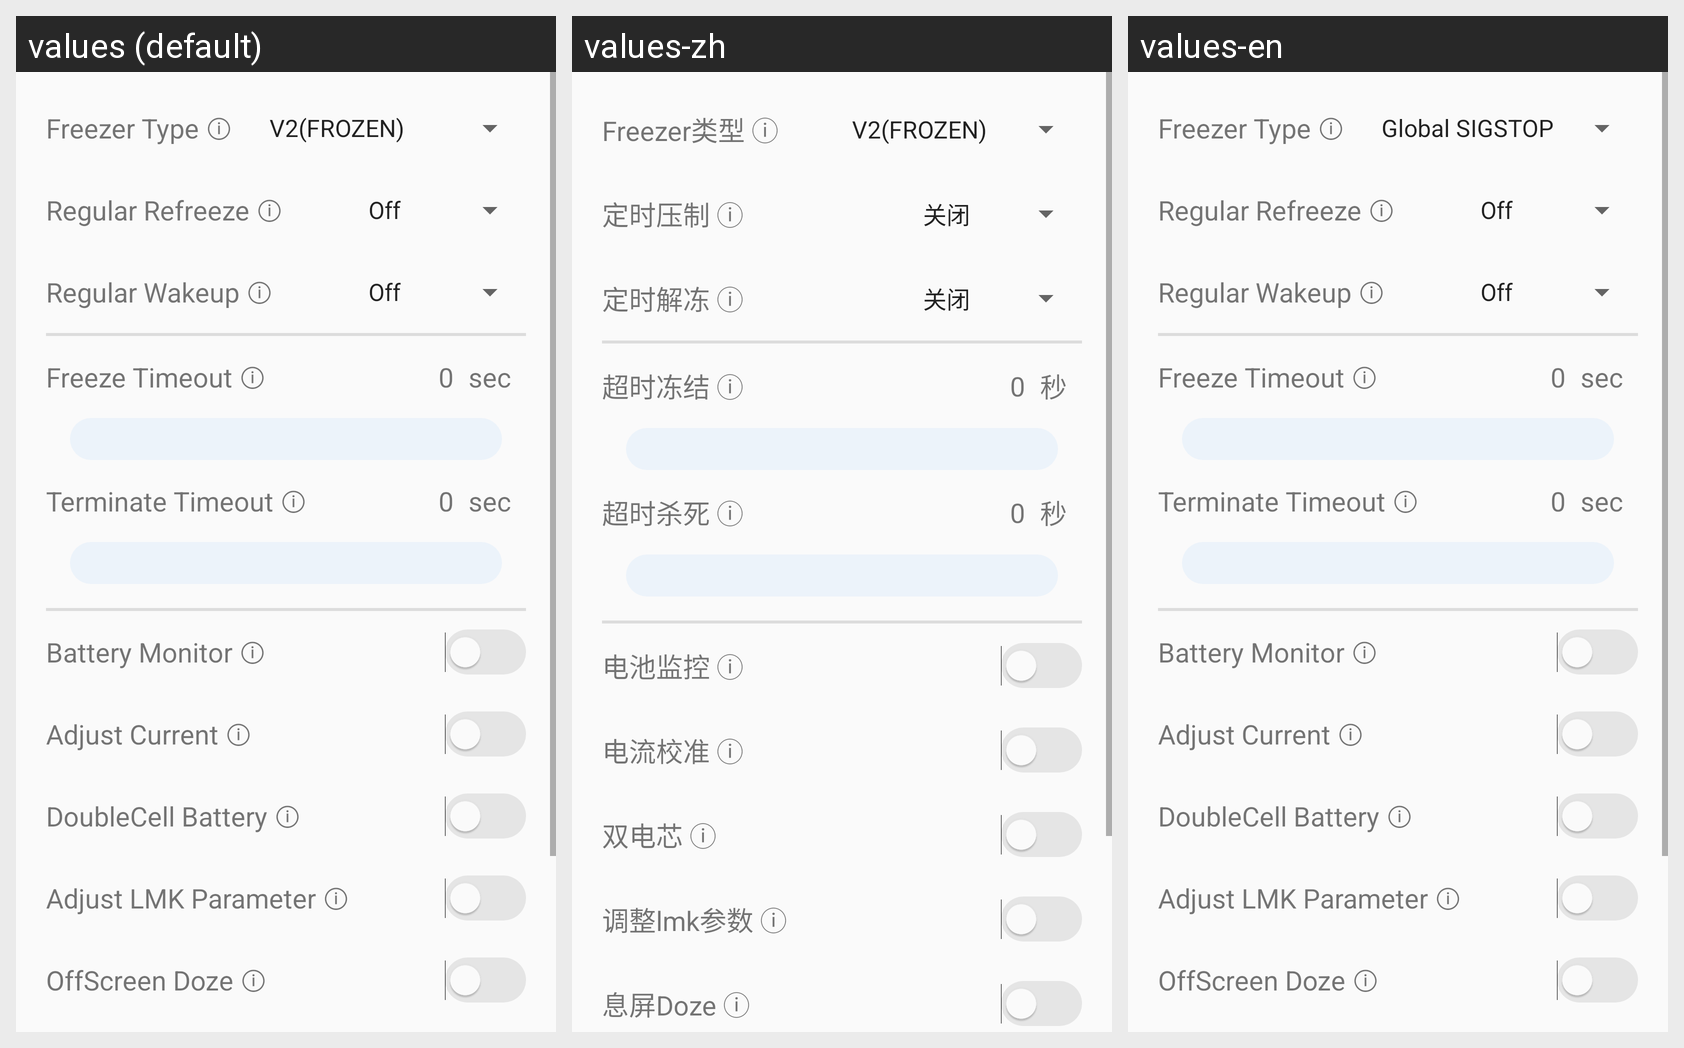

Locale-by-locale string values for the Android screen shown in this grid:
Android screen res/layout/activity_settings.xml rendered under 3 locales, left to right: values (default), values-zh, values-en. Device: Nexus 5 (rendered at 1080×1920; each locale shown at half size, 540×960, under a caption strip naming it); theme Theme.freezeit.
Strings drawn on this screen, with the default value and each locale's value (text and hints the layout hard-codes, and strings that could not be matched under every locale, appear in the picture but are not listed):

freeze_mode_title
  values: Freezer Type ⓘ
  values-zh: Freezer类型 ⓘ
  values-en: Freezer Type ⓘ

refreeze_timeout_title
  values: Regular Refreeze ⓘ
  values-zh: 定时压制 ⓘ
  values-en: Regular Refreeze ⓘ

wakeup_timeout_title
  values: Regular Wakeup ⓘ
  values-zh: 定时解冻 ⓘ
  values-en: Regular Wakeup ⓘ

freeze_timeout_title
  values: Freeze Timeout ⓘ
  values-zh: 超时冻结 ⓘ
  values-en: Freeze Timeout ⓘ

number
  values: 0
  values-zh: 0  [not translated; the default value is used]
  values-en: 0  [not translated; the default value is used]

second
  values: sec
  values-zh: 秒
  values-en: sec

terminate_timeout_title
  values: Terminate Timeout ⓘ
  values-zh: 超时杀死 ⓘ
  values-en: Terminate Timeout ⓘ

battery_title
  values: Battery Monitor ⓘ
  values-zh: 电池监控 ⓘ
  values-en: Battery Monitor ⓘ

current_title
  values: Adjust Current ⓘ
  values-zh: 电流校准 ⓘ
  values-en: Adjust Current ⓘ

double_cell_title
  values: DoubleCell Battery ⓘ
  values-zh: 双电芯 ⓘ
  values-en: DoubleCell Battery ⓘ  [not translated; the default value is used]

lmk_title
  values: Adjust LMK Parameter ⓘ
  values-zh: 调整lmk参数 ⓘ
  values-en: Adjust LMK Parameter ⓘ

doze_title
  values: OffScreen Doze ⓘ
  values-zh: 息屏Doze ⓘ
  values-en: OffScreen Doze ⓘ
